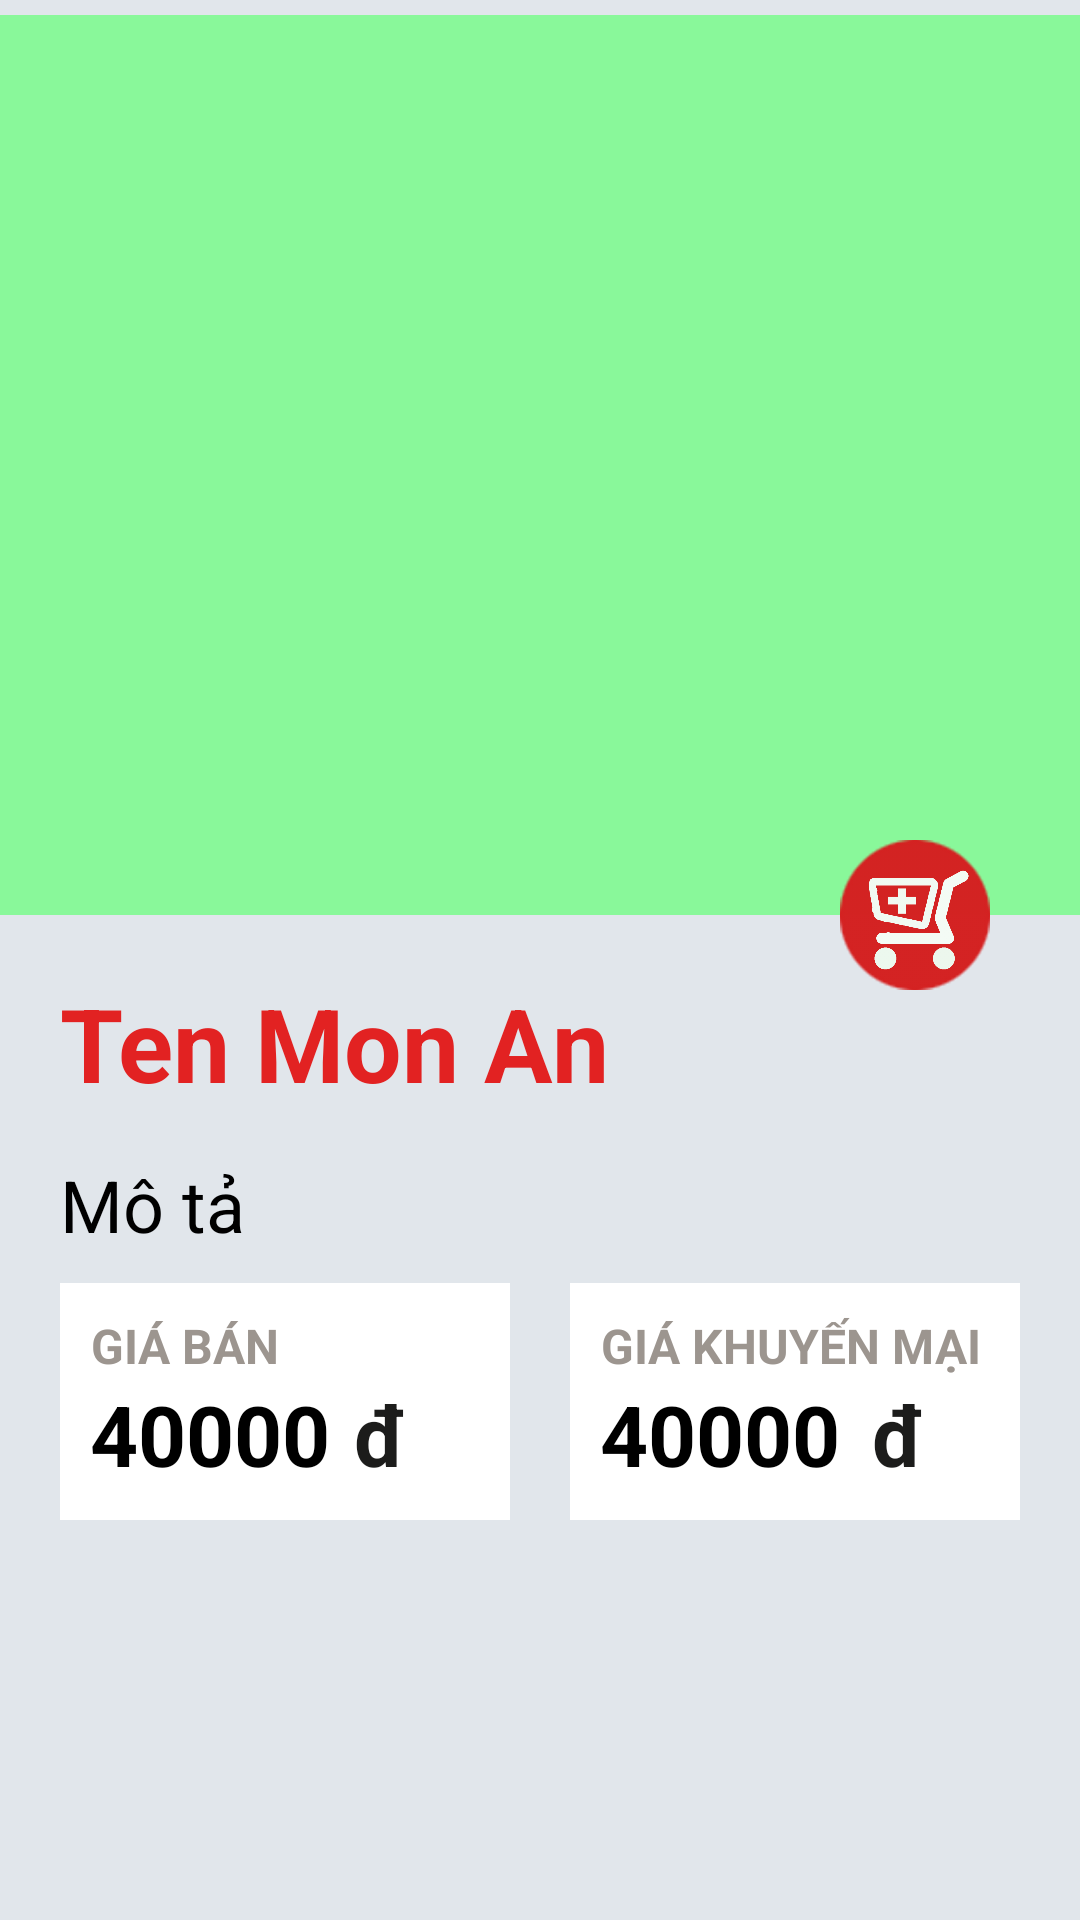

Reconstruct the res/layout file that produces this screen, plus the resources it refers to.
<!-- AndroidManifest.xml: application theme AppTheme -->
<!-- res/layout/fragment_detail_order.xml -->
<RelativeLayout xmlns:android="http://schemas.android.com/apk/res/android"
    xmlns:tools="http://schemas.android.com/tools"
    android:layout_width="match_parent"
    android:layout_height="match_parent"
    android:paddingTop="5dp"
    android:background="@color/colorBG_1"
    tools:context="com.example.dell.dathangan.Fragment.DetailOrderFragment">

    
    <RelativeLayout
        android:background="#89f89a"
        android:id="@+id/layout_img_detail"
        android:layout_width="match_parent"
        android:layout_height="300dp">
        <ImageView
            android:id="@+id/img_item_detail"
            android:layout_width="match_parent"
            android:layout_height="match_parent"
            android:src="@drawable/navbackground"
            android:layout_centerInParent="true"
            />
    </RelativeLayout>
    <RelativeLayout
        android:layout_marginTop="275dp"
        android:paddingRight="30dp"
        android:layout_width="match_parent"
        android:layout_height="50dp">
        <Button
            android:id="@+id/btn_adđ_item_to_cart_detail"
            android:background="@drawable/ic_btn_order_2"
            android:layout_alignParentRight="true"
            android:layout_width="50dp"
            android:layout_height="50dp" />
    </RelativeLayout>
    <LinearLayout
        android:layout_below="@+id/layout_img_detail"
        android:orientation="vertical"
        android:layout_width="match_parent"
        android:layout_height="match_parent">

        <TextView
            android:id="@+id/name_item_detail"
            android:layout_width="match_parent"
            android:layout_height="wrap_content"
            android:paddingLeft="20dp"
            android:paddingTop="20dp"
            android:text="Ten Mon An"
            android:textAlignment="textStart"
            android:textAllCaps="false"
            android:textColor="@color/colorText_2"
            android:textSize="34sp"
            android:textStyle="bold" />
        <TextView
            android:id="@+id/des_item_detail"
            android:layout_width="match_parent"
            android:layout_height="wrap_content"
            android:paddingTop="15dp"
            android:paddingLeft="20dp"
            android:text="Mô tả"
            android:textAlignment="textStart"
            android:textColor="@android:color/black"
            android:textSize="24sp" />
        <LinearLayout
            android:orientation="horizontal"
            android:layout_width="match_parent"
            android:layout_height="match_parent">
            <LinearLayout
                android:padding="10dp"
                android:background="@color/white"
                android:layout_marginTop="10dp"
                android:layout_marginLeft="20dp"
                android:layout_marginRight="10dp"
                android:layout_weight="1"
                android:paddingTop="15dp"
                android:orientation="vertical"
                android:layout_width="match_parent"
                android:layout_height="wrap_content">
                <TextView
                    android:id="@+id/textView2"
                    android:layout_width="wrap_content"
                    android:layout_height="wrap_content"
                    android:layout_weight="1"
                    android:text="@string/fr_detail_order_price"
                    android:textAlignment="textEnd"
                    android:textAllCaps="true"
                    android:textColor="@color/colorText_1"
                    android:textSize="16sp"
                    android:textStyle="bold" />
                <LinearLayout
                    android:orientation="horizontal"
                    android:layout_width="match_parent"
                    android:layout_height="match_parent">

                    <TextView
                        android:id="@+id/price_item_detail"
                        android:layout_width="wrap_content"
                        android:layout_height="wrap_content"
                        android:layout_weight="1"
                        android:text="40000"
                        android:textAlignment="textStart"
                        android:textColor="@android:color/black"
                        android:textSize="28sp"
                        android:textStyle="bold" />

                    <TextView
                        android:layout_width="wrap_content"
                        android:layout_height="wrap_content"
                        android:layout_weight="3"
                        android:text="đ"
                        android:textAlignment="textStart"
                        android:textColor="@color/black"
                        android:textSize="28sp"
                        android:textStyle="bold" />
                </LinearLayout>
            </LinearLayout>
            <LinearLayout
                android:layout_marginTop="10dp"
                android:layout_marginLeft="10dp"
                android:layout_marginRight="20dp"
                android:background="@color/white"
                android:layout_weight="1"
                android:padding="10dp"
                android:orientation="vertical"
                android:layout_width="match_parent"
                android:layout_height="wrap_content"
                android:paddingTop="15dp">

                <TextView
                    android:id="@+id/textView3"
                    android:layout_width="wrap_content"
                    android:layout_height="wrap_content"
                    android:layout_weight="1"
                    android:text="@string/fr_detail_order_pro_price"
                    android:textAlignment="textEnd"
                    android:textAllCaps="true"
                    android:textColor="@color/colorText_1"
                    android:textSize="16sp"
                    android:textStyle="bold" />
                <LinearLayout
                    android:orientation="horizontal"
                    android:layout_width="match_parent"
                    android:layout_height="match_parent">

                    <TextView
                        android:id="@+id/proPrice_item_detail"
                        android:layout_width="wrap_content"
                        android:layout_height="wrap_content"
                        android:layout_weight="1"
                        android:text="40000"
                        android:textAlignment="textStart"
                        android:textColor="@android:color/black"
                        android:textSize="28sp"
                        android:textStyle="bold" />
                    <TextView
                        android:layout_width="wrap_content"
                        android:layout_height="wrap_content"
                        android:layout_weight="2"
                        android:text="đ"
                        android:textAlignment="textStart"
                        android:textColor="@color/black"
                        android:textSize="28sp"
                        android:textStyle="bold" />
                </LinearLayout>

            </LinearLayout>
        </LinearLayout>
    </LinearLayout>
</RelativeLayout>
<!-- resources referenced by this layout -->
<resources>
  <color name="black">#1c1c1b</color>
  <color name="colorBG_1">#e1e6eb</color>
  <color name="colorText_1">#9c958f</color>
  <color name="colorText_2">#e22222</color>
  <color name="white">#ffffff</color>
  <!-- drawable ic_btn_order_2: png bitmap (drawable-hdpi, 71464 bytes) -->
  <string name="fr_detail_order_price">Giá bán</string>
  <string name="fr_detail_order_pro_price">Giá khuyến mại</string>
  <style name="AppTheme" parent="Theme.AppCompat.Light.DarkActionBar">
          
          <item name="colorPrimary">@color/colorPrimary</item>
          <item name="colorPrimaryDark">@color/colorPrimaryDark</item>
          <item name="colorAccent">@color/colorAccent</item>
      </style>
  <color name="colorPrimary">#32b846</color>
  <color name="colorPrimaryDark">#289e39</color>
  <color name="colorAccent">#FF4081</color>
</resources>
